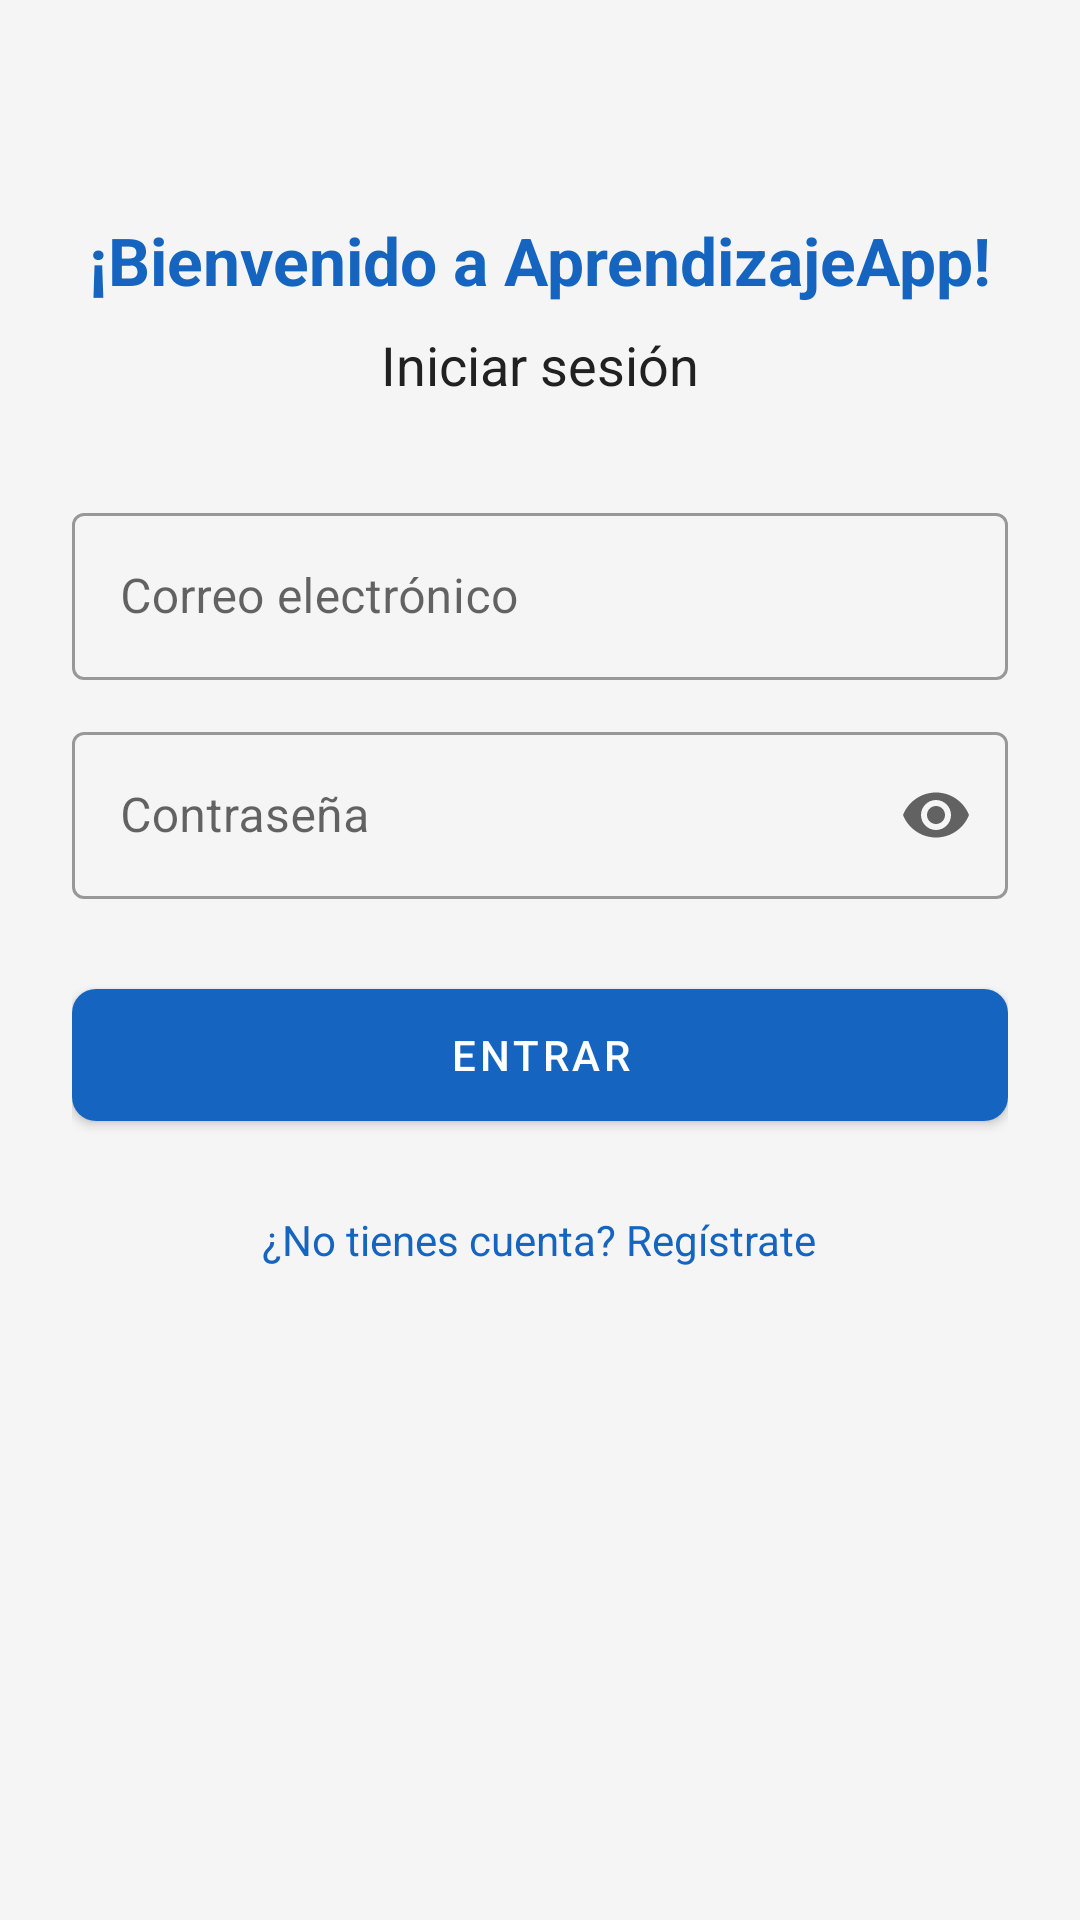

Reconstruct the res/layout file that produces this screen, plus the resources it refers to.
<!-- AndroidManifest.xml: activity theme Theme.AprendizajeApp.NoActionBar -->
<!-- res/layout/activity_login.xml -->
<?xml version="1.0" encoding="utf-8"?>
<ScrollView xmlns:android="http://schemas.android.com/apk/res/android"
    xmlns:app="http://schemas.android.com/apk/res-auto"
    android:layout_width="match_parent"
    android:layout_height="match_parent"
    android:fillViewport="true"
    android:background="@color/background">

    <LinearLayout
        android:layout_width="match_parent"
        android:layout_height="wrap_content"
        android:orientation="vertical"
        android:padding="24dp"
        android:gravity="center_horizontal">

        <TextView
            android:layout_width="wrap_content"
            android:layout_height="wrap_content"
            android:layout_marginTop="48dp"
            android:text="@string/welcome_message"
            android:textSize="22sp"
            android:textStyle="bold"
            android:textColor="@color/primary" />

        <TextView
            android:layout_width="wrap_content"
            android:layout_height="wrap_content"
            android:layout_marginTop="8dp"
            android:text="@string/login_title"
            android:textSize="18sp"
            android:textColor="@color/primary_text" />

        <com.google.android.material.textfield.TextInputLayout
            android:layout_width="match_parent"
            android:layout_height="wrap_content"
            android:layout_marginTop="32dp"
            style="@style/Widget.MaterialComponents.TextInputLayout.OutlinedBox">

            <com.google.android.material.textfield.TextInputEditText
                android:id="@+id/etEmail"
                android:layout_width="match_parent"
                android:layout_height="wrap_content"
                android:hint="@string/hint_email"
                android:inputType="textEmailAddress"
                android:maxLines="1" />
        </com.google.android.material.textfield.TextInputLayout>

        <com.google.android.material.textfield.TextInputLayout
            android:layout_width="match_parent"
            android:layout_height="wrap_content"
            android:layout_marginTop="12dp"
            app:endIconMode="password_toggle"
            style="@style/Widget.MaterialComponents.TextInputLayout.OutlinedBox">

            <com.google.android.material.textfield.TextInputEditText
                android:id="@+id/etPassword"
                android:layout_width="match_parent"
                android:layout_height="wrap_content"
                android:hint="@string/hint_password"
                android:inputType="textPassword"
                android:maxLines="1" />
        </com.google.android.material.textfield.TextInputLayout>

        <com.google.android.material.button.MaterialButton
            android:id="@+id/btnLogin"
            android:layout_width="match_parent"
            android:layout_height="56dp"
            android:layout_marginTop="24dp"
            android:text="@string/btn_login"
            app:cornerRadius="8dp" />

        <TextView
            android:id="@+id/tvGoRegister"
            android:layout_width="wrap_content"
            android:layout_height="wrap_content"
            android:layout_marginTop="16dp"
            android:text="@string/go_to_register"
            android:textColor="@color/primary"
            android:padding="8dp" />

        <ProgressBar
            android:id="@+id/progressBar"
            android:layout_width="wrap_content"
            android:layout_height="wrap_content"
            android:layout_marginTop="16dp"
            android:visibility="gone" />
    </LinearLayout>
</ScrollView>
<!-- resources referenced by this layout -->
<resources>
  <color name="background">#F5F5F5</color>
  <color name="primary">#1565C0</color>
  <color name="primary_text">#212121</color>
  <string name="btn_login">Entrar</string>
  <string name="go_to_register">¿No tienes cuenta? Regístrate</string>
  <string name="hint_email">Correo electrónico</string>
  <string name="hint_password">Contraseña</string>
  <string name="login_title">Iniciar sesión</string>
  <string name="welcome_message">¡Bienvenido a AprendizajeApp!</string>
  <style name="Theme.AprendizajeApp.NoActionBar" parent="Theme.MaterialComponents.DayNight.NoActionBar">
          <item name="colorPrimary">@color/primary</item>
          <item name="colorPrimaryVariant">@color/primary_dark</item>
          <item name="colorOnPrimary">@color/icons</item>
          <item name="colorSecondary">@color/accent</item>
          <item name="colorOnSecondary">@color/icons</item>
          <item name="android:statusBarColor">@color/primary_dark</item>
          <item name="android:windowBackground">@color/background</item>
          <item name="windowActionBar">false</item>
          <item name="windowNoTitle">true</item>
      </style>
  <color name="primary_dark">#0D47A1</color>
  <color name="icons">#FFFFFF</color>
  <color name="accent">#FF6F00</color>
</resources>
